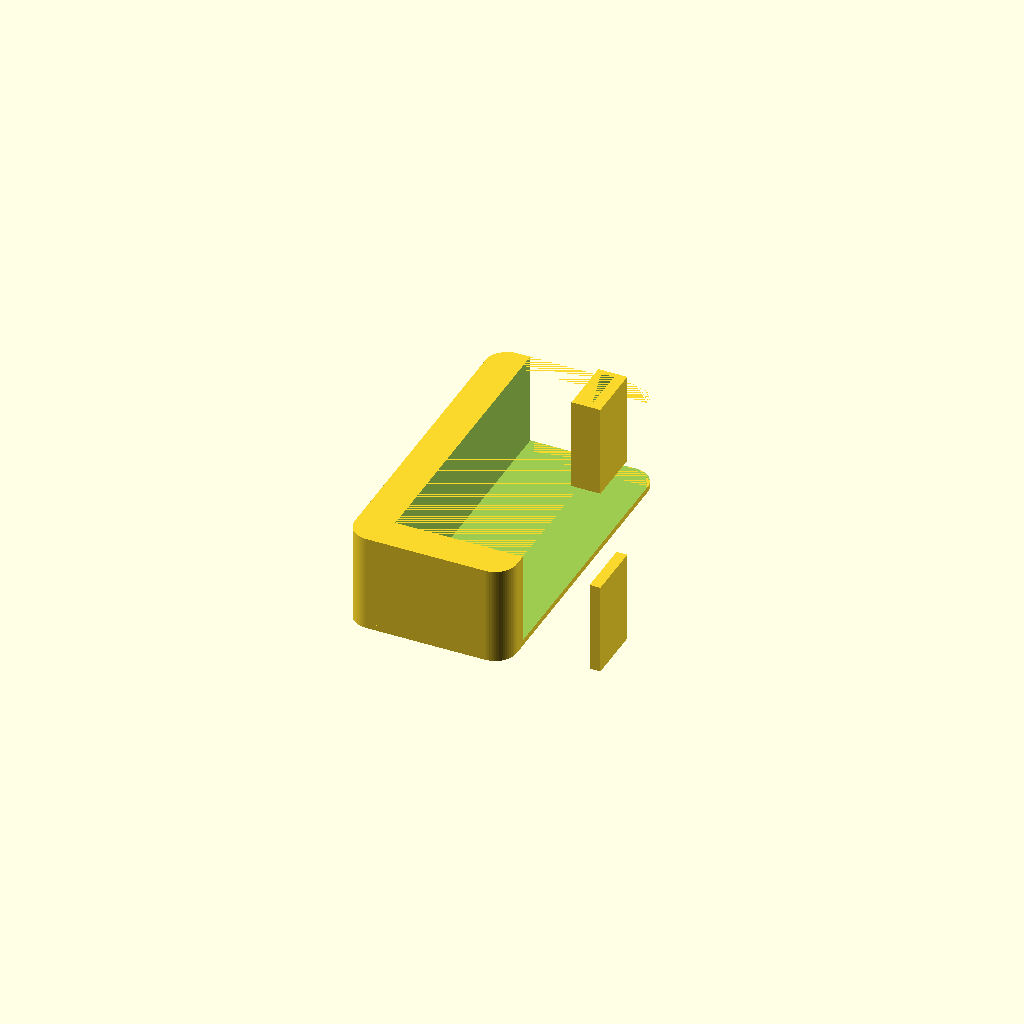
Cell 1 — every parameter at its default value.
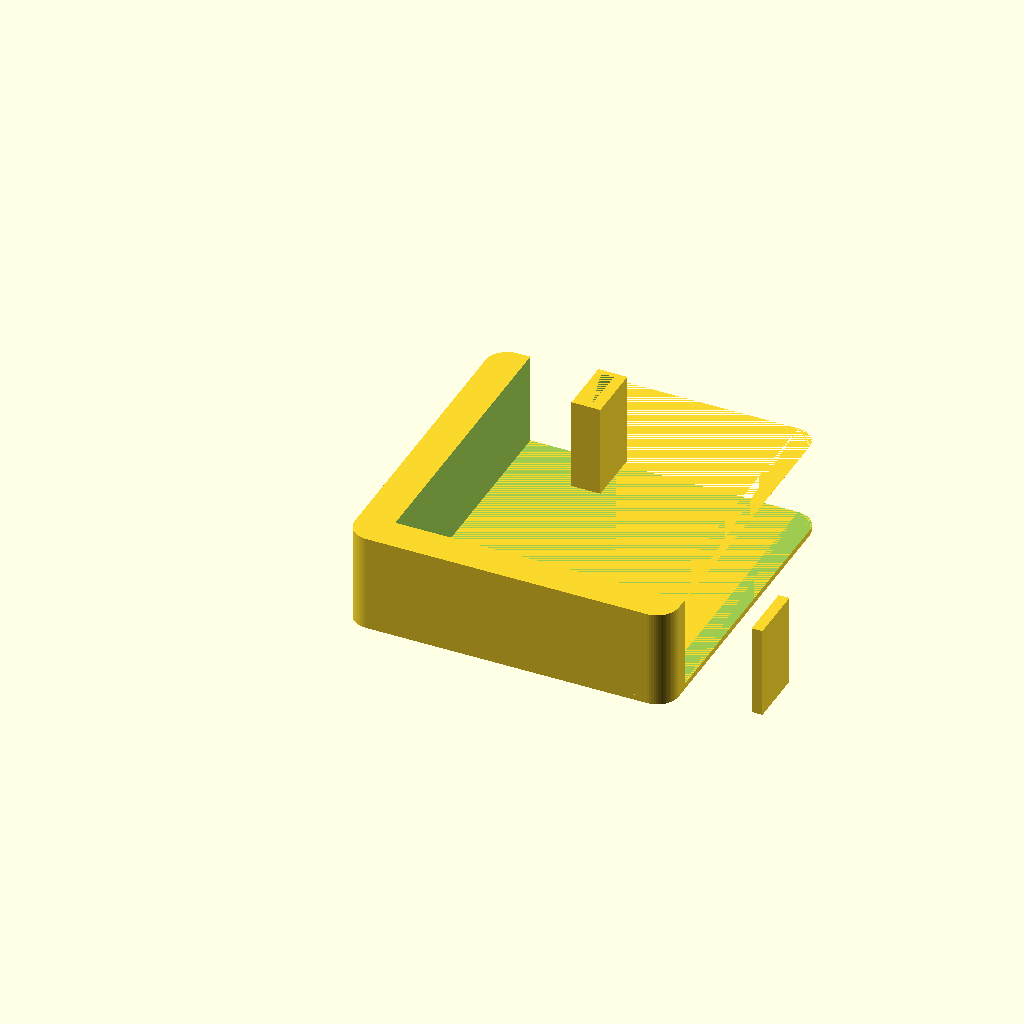
Cell 2: base_length = 0.75 (everything else at default).
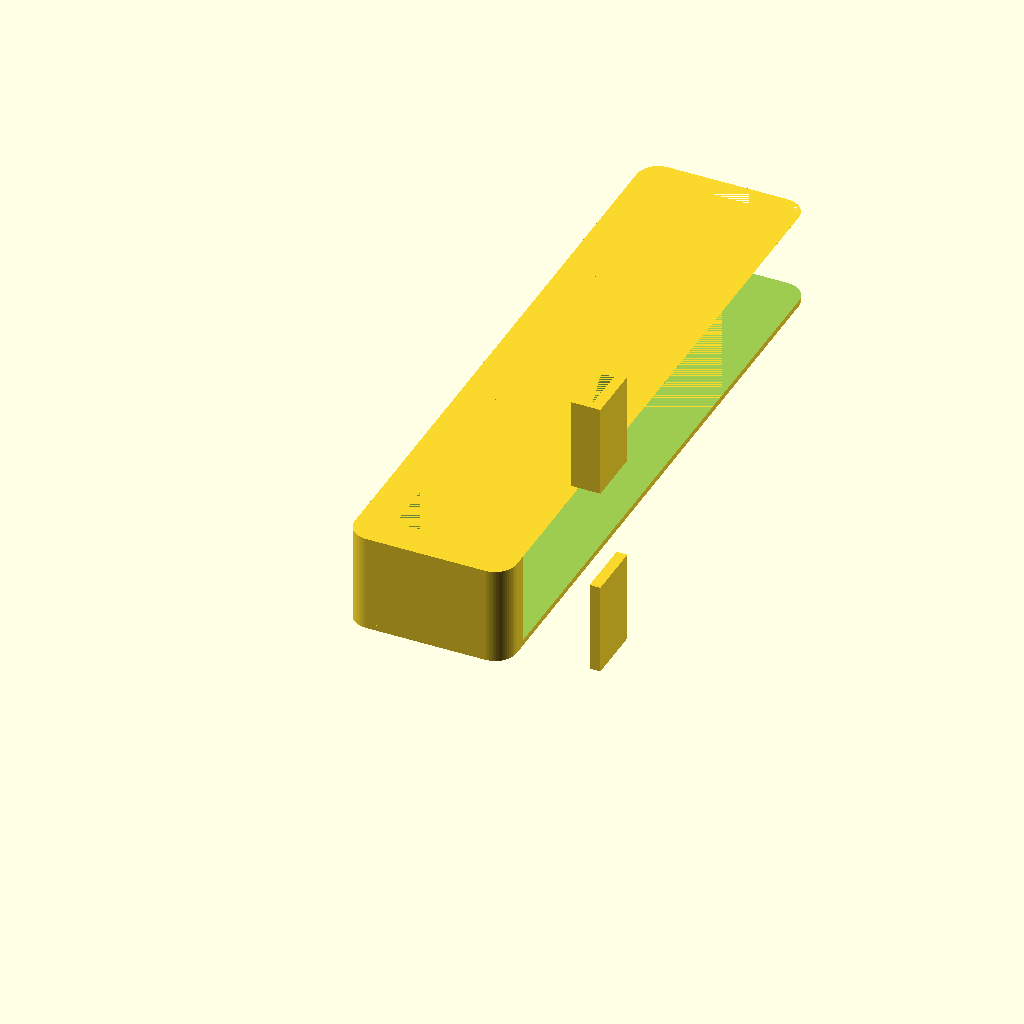
Cell 3: base_width = 1.5 (everything else at default).
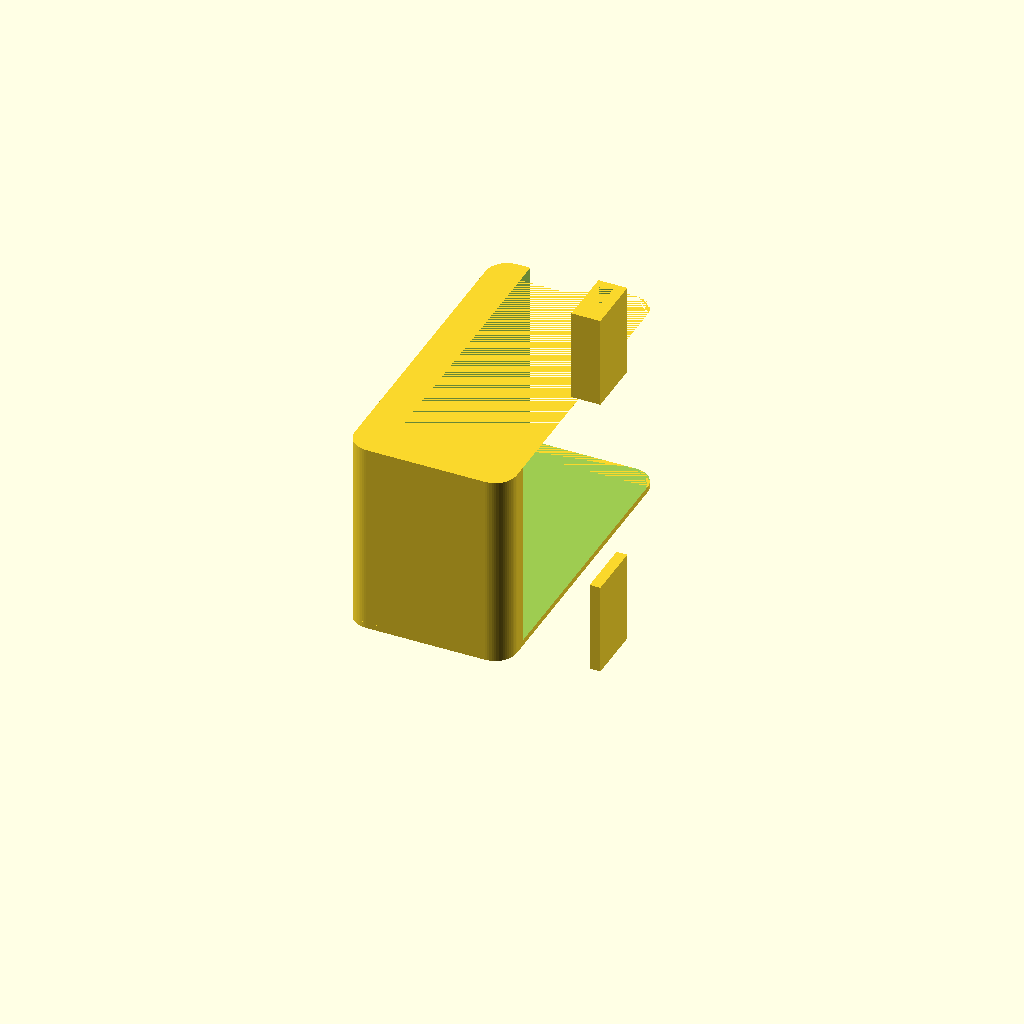
Cell 4: the same model with second_solid_reach = 0.4554.
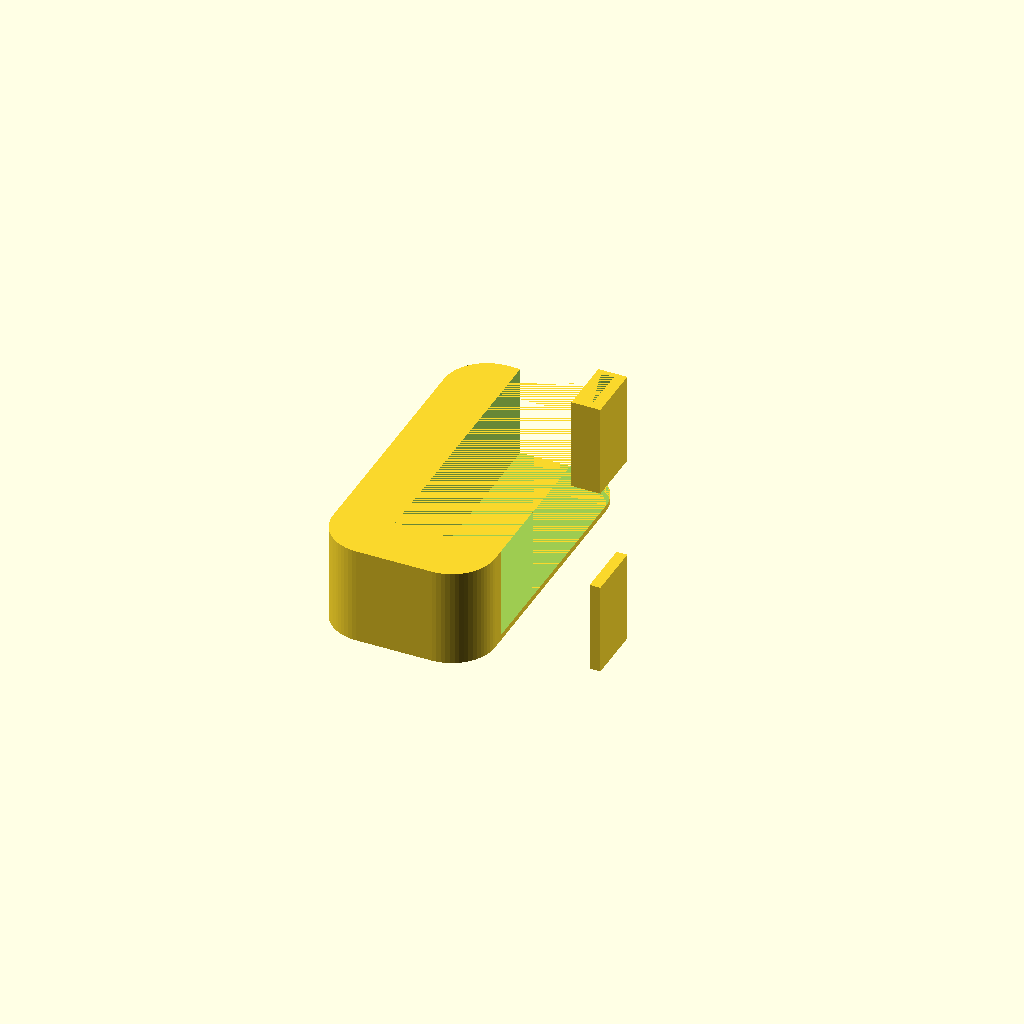
Cell 5: corner_radius = 0.1 (everything else at default).
One fixed orthographic camera (rotation 55°, 0°, 25°; colour scheme Cornfield) for every cell.
Source of the model, projects/p3d-bench/demo/runs/text2cad_0026_00269090_parametric_openscad_deepseek_v4pro-reason/generated.scad:
// Parameters
base_length = 0.375;
base_width = 0.75;
base_height = 0.013393;

second_solid_reach = 0.2277;          // top Z of second solid
corner_radius = 0.05;                 // outer footprint rounding
frame_wall = 0.03;                    // wall thickness of second solid frame

sleeve_x_offset_left = 0.308;        // left edge of raised sleeve
sleeve_y_offset_front = 0.308;       // front edge of raised sleeve
sleeve_y_offset_back = 0.3081;       // back edge offset
sleeve_length = 0.066964;            // X size of sleeve
sleeve_width = 0.133929;             // Y size of sleeve
sleeve_height = 0.214286;            // sleeve extrusion height
sleeve_total_reach = 0.442;          // top Z of sleeve

right_wall_thickness = 0.025;        // thicker right wall for lower continuation
sleeve_wall = 0.012;                 // uniform wall thickness elsewhere

lower_bottom_reach = -0.2277;        // lower continuation bottom Z
lower_top_reach = -0.0134;           // lower continuation top Z

hole_radius = 0.0067;
hole_x_axis = 0.3616;
hole1_y_axis = 0.6828;
hole2_y_axis = 0.0672;
hole_z_bottom = 0.1674;
hole_z_top = 0.1808;

$fn = 64;

// ----- Base Plate -----
// Outer rounded rectangle footprint
module outer_footprint_2d() {
    offset(r=corner_radius)
        square([base_length - 2*corner_radius, base_width - 2*corner_radius]);
}

// Base solid (no openings)
module base_plate() {
    linear_extrude(height=base_height)
        outer_footprint_2d();
}

// ----- Second Solid (frame on top of base) -----
module inner_cutout_2d() {
    // simple rectangular cutout inside the outer footprint
    translate([frame_wall, frame_wall])
        square([base_length - 2*frame_wall, base_width - 2*frame_wall]);
}

module second_solid_frame() {
    difference() {
        // Full outer body up to second_solid_reach
        linear_extrude(height=second_solid_reach)
            outer_footprint_2d();
        // Cutout only above base_height
        translate([0, 0, base_height])
            linear_extrude(height=second_solid_reach - base_height)
                inner_cutout_2d();
    }
}

// ----- Raised Sleeve (upper hollow post) -----
// Outer solid block
module sleeve_outer() {
    sleeve_outer_x = sleeve_x_offset_left;
    sleeve_outer_y = sleeve_y_offset_front;
    sleeve_outer_dx = sleeve_length;
    sleeve_outer_dy = sleeve_width;
    translate([sleeve_outer_x, sleeve_outer_y, second_solid_reach])
        cube([sleeve_outer_dx, sleeve_outer_dy, sleeve_height]);
}

// Slot cutout inside the sleeve
module sleeve_slot() {
    sleeve_slot_x = sleeve_x_offset_left + sleeve_wall;
    sleeve_slot_y = sleeve_y_offset_front + sleeve_wall;
    sleeve_slot_dx = sleeve_length - sleeve_wall - right_wall_thickness;
    sleeve_slot_dy = sleeve_width - 2*sleeve_wall;
    translate([sleeve_slot_x, sleeve_slot_y, second_solid_reach])
        cube([sleeve_slot_dx, sleeve_slot_dy, sleeve_height]);
}

module raised_sleeve() {
    difference() {
        sleeve_outer();
        sleeve_slot();
    }
}

// ----- Lower Continuation (downward projection) -----
module lower_continuation() {
    lower_x_min = base_length - right_wall_thickness;
    lower_x_max = base_length;
    lower_y_min = sleeve_y_offset_front;
    lower_y_max = sleeve_y_offset_front + sleeve_width;
    lower_depth = lower_top_reach - lower_bottom_reach;  // 0.2143
    translate([lower_x_min, lower_y_min, lower_bottom_reach])
        cube([lower_x_max - lower_x_min, lower_y_max - lower_y_min, lower_depth]);
}

// ----- Small Circular Holes -----
module circular_holes() {
    hole_height = hole_z_top - hole_z_bottom;
    hole_z_center = hole_z_bottom + hole_height / 2;
    // Hole 1
    translate([hole_x_axis, hole1_y_axis, hole_z_center])
        cylinder(h=hole_height, r=hole_radius, center=true);
    // Hole 2
    translate([hole_x_axis, hole2_y_axis, hole_z_center])
        cylinder(h=hole_height, r=hole_radius, center=true);
}

// ----- Final Assembly -----
union() {
    base_plate();
    second_solid_frame();
    raised_sleeve();
    lower_continuation();
}

// Subtract the two small holes from the assembly
difference() {
    children();  // This won't work directly; we'll restructure: apply difference after union using separate module.

    // Better: create main body module and then apply holes difference.
}

// Alternative final structure is to union everything then difference the holes.
// In OpenSCAD best practice: put everything in a module that returns the union,
// then call difference with that module and the holes.

module main_body() {
    base_plate();
    second_solid_frame();
    raised_sleeve();
    lower_continuation();
}

module final_model() {
    difference() {
        main_body();
        circular_holes();
    }
}

final_model();
Parameter table extracted from the source (name, type, default, range or options):
base_length: number, default 0.375
base_width: number, default 0.75
base_height: number, default 0.013393
second_solid_reach: number, default 0.2277
corner_radius: number, default 0.05
frame_wall: number, default 0.03
sleeve_x_offset_left: number, default 0.308
sleeve_y_offset_front: number, default 0.308
sleeve_y_offset_back: number, default 0.3081
sleeve_length: number, default 0.066964
sleeve_width: number, default 0.133929
sleeve_height: number, default 0.214286
sleeve_total_reach: number, default 0.442
right_wall_thickness: number, default 0.025
sleeve_wall: number, default 0.012
lower_bottom_reach: number, default -0.2277
lower_top_reach: number, default -0.0134
hole_radius: number, default 0.0067
hole_x_axis: number, default 0.3616
hole1_y_axis: number, default 0.6828
hole2_y_axis: number, default 0.0672
hole_z_bottom: number, default 0.1674
hole_z_top: number, default 0.1808
